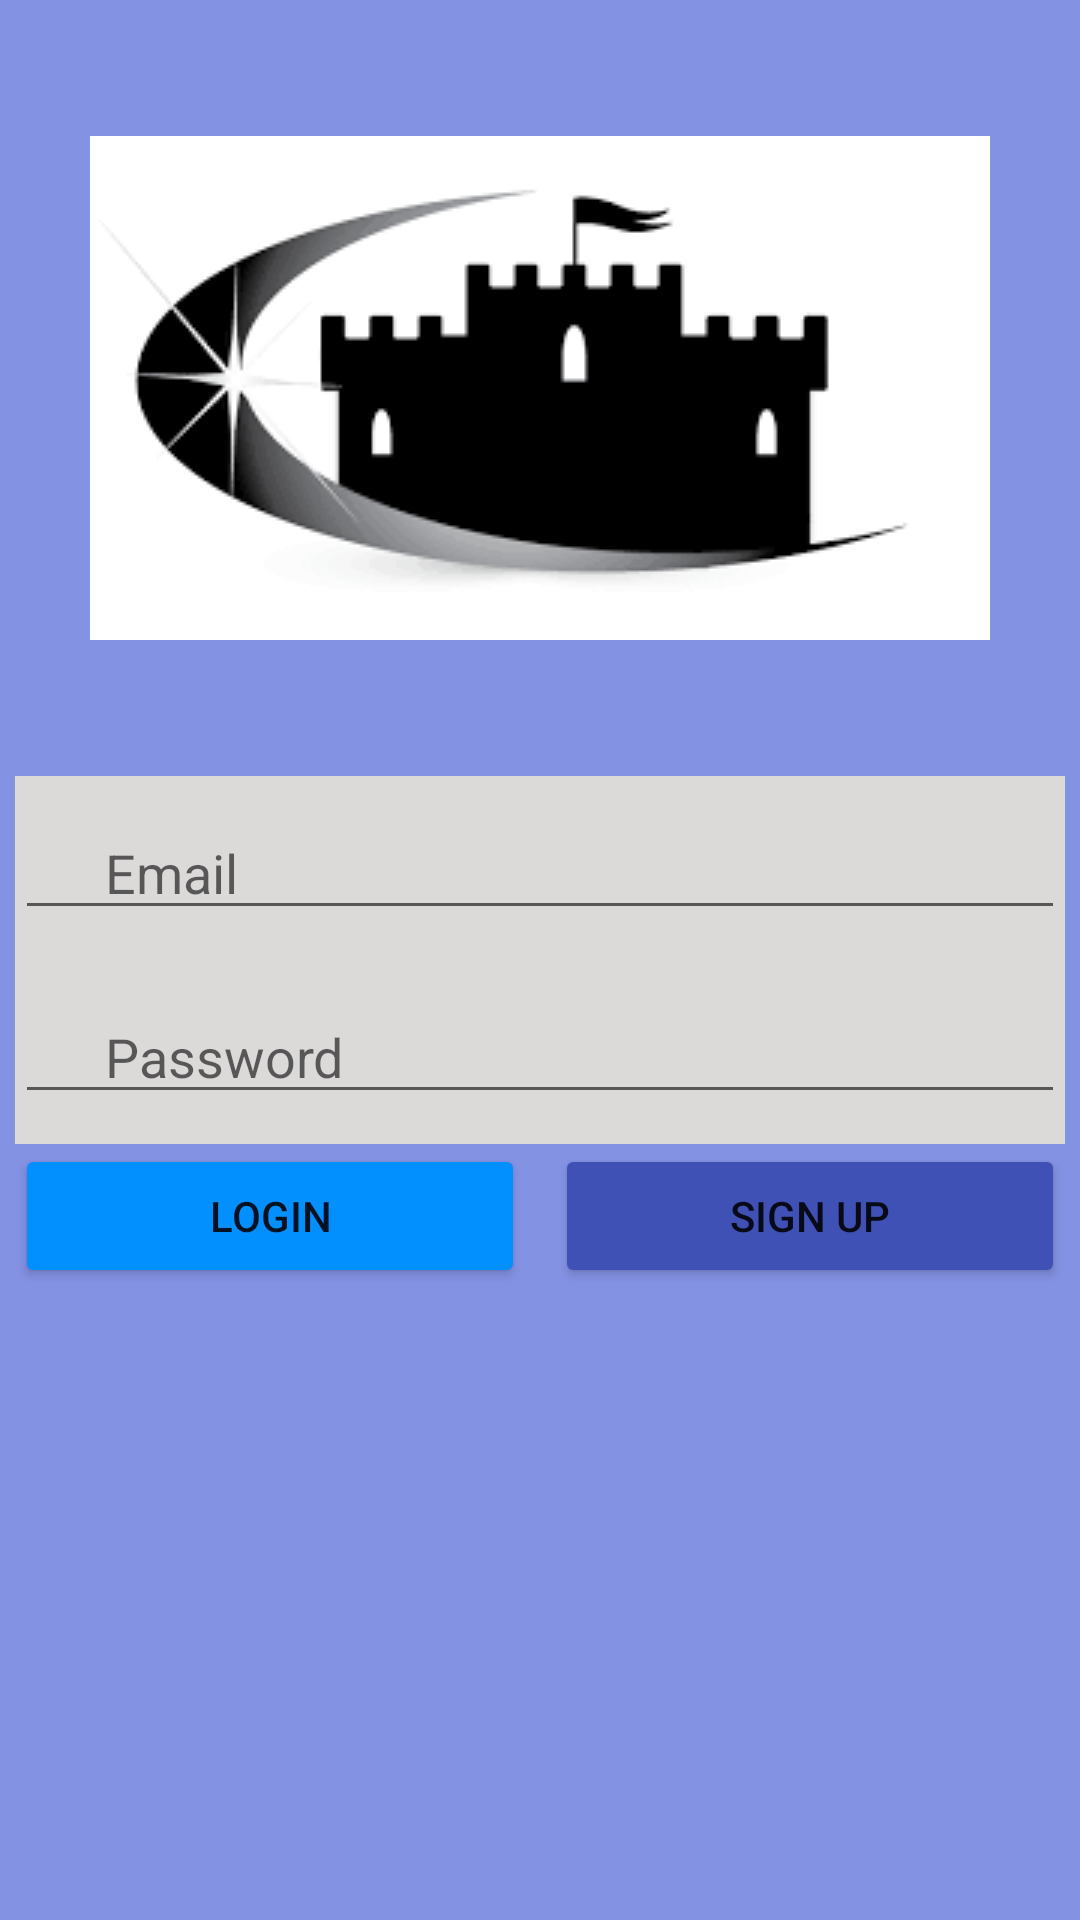

Android layout source for this screen:
<!-- AndroidManifest.xml: application theme Theme.Chateau -->
<!-- res/layout/activity_login_page.xml -->
<?xml version="1.0" encoding="utf-8"?>

<androidx.constraintlayout.widget.ConstraintLayout xmlns:android="http://schemas.android.com/apk/res/android"
    xmlns:app="http://schemas.android.com/apk/res-auto"
    xmlns:tools="http://schemas.android.com/tools"
    android:layout_width="match_parent"
    android:layout_height="match_parent"
    android:background="#8492E4"
    tools:context=".LoginPage">

    <LinearLayout
        android:id="@+id/linearLayout"
        android:layout_width="wrap_content"
        android:layout_height="wrap_content"
        android:background="#DCD9D9"
        android:orientation="vertical"
        app:layout_constraintBottom_toBottomOf="parent"
        app:layout_constraintEnd_toEndOf="parent"
        app:layout_constraintStart_toStartOf="parent"
        app:layout_constraintTop_toTopOf="parent">

        <EditText
            android:id="@+id/loginemailbox"
            android:layout_width="350dp"
            android:layout_height="wrap_content"
            android:layout_marginVertical="10dp"
            android:autofillHints="@string/email"
            android:ems="10"
            android:hint="@string/email"
            android:inputType="textEmailAddress"
            android:paddingStart="30dp"
            android:paddingEnd="10dp" />

        <EditText
            android:id="@+id/loginpassbox"
            android:layout_width="match_parent"
            android:layout_height="wrap_content"
            android:layout_marginVertical="10dp"
            android:autofillHints="@string/password"
            android:ems="10"
            android:hint="@string/password"
            android:inputType="textPassword"
            android:paddingStart="30dp"
            android:paddingEnd="10dp" />
    </LinearLayout>

    <ImageView
        android:id="@+id/imageView"
        android:layout_width="wrap_content"
        android:layout_height="wrap_content"
        android:contentDescription="@string/imageLogo"
        app:layout_constraintBottom_toTopOf="@+id/linearLayout"
        app:layout_constraintEnd_toEndOf="parent"
        app:layout_constraintStart_toStartOf="parent"
        app:layout_constraintTop_toTopOf="parent"
        app:srcCompat="@drawable/chateau_logo" />

    <Button
        android:id="@+id/LoginBtn"
        android:layout_width="wrap_content"
        android:layout_height="wrap_content"
        android:width="170dp"
        android:backgroundTint="#028FFF"
        android:text="@string/login"
        app:layout_constraintStart_toStartOf="@+id/linearLayout"
        app:layout_constraintTop_toBottomOf="@+id/linearLayout" />

    <Button
        android:id="@+id/SignupBtn"
        android:layout_width="wrap_content"
        android:layout_height="wrap_content"
        android:width="170dp"
        android:backgroundTint="#3F51B5"
        android:text="@string/signup"
        app:layout_constraintEnd_toEndOf="@+id/linearLayout"
        app:layout_constraintTop_toBottomOf="@+id/linearLayout" />
</androidx.constraintlayout.widget.ConstraintLayout>
<!-- resources referenced by this layout -->
<resources>
  <!-- drawable chateau_logo: png bitmap (drawable, 4167 bytes) -->
  <string name="email">Email</string>
  <string name="imageLogo">Logo</string>
  <string name="login">Login</string>
  <string name="password">Password</string>
  <string name="signup">Sign up</string>
  <style name="Theme.Chateau" parent="Theme.MaterialComponents.DayNight.DarkActionBar">
          
          <item name="colorPrimary">@color/purple_500</item>
          <item name="colorPrimaryVariant">@color/purple_700</item>
          <item name="colorOnPrimary">@color/white</item>
          
          <item name="colorSecondary">@color/teal_200</item>
          <item name="colorSecondaryVariant">@color/teal_700</item>
          <item name="colorOnSecondary">@color/black</item>
          
          <item name="android:statusBarColor" tools:targetApi="l">?attr/colorPrimaryVariant</item>
          
      </style>
  <!-- not gathered from this repository: default colours our renderer supplied (Android Studio template values) -->
  <color name="purple_500">#FF6200EE</color>
  <color name="purple_700">#FF3700B3</color>
  <color name="teal_200">#FF03DAC5</color>
  <color name="teal_700">#FF018786</color>
  <color name="black">#FF000000</color>
  <color name="white">#FFFFFFFF</color>
</resources>
